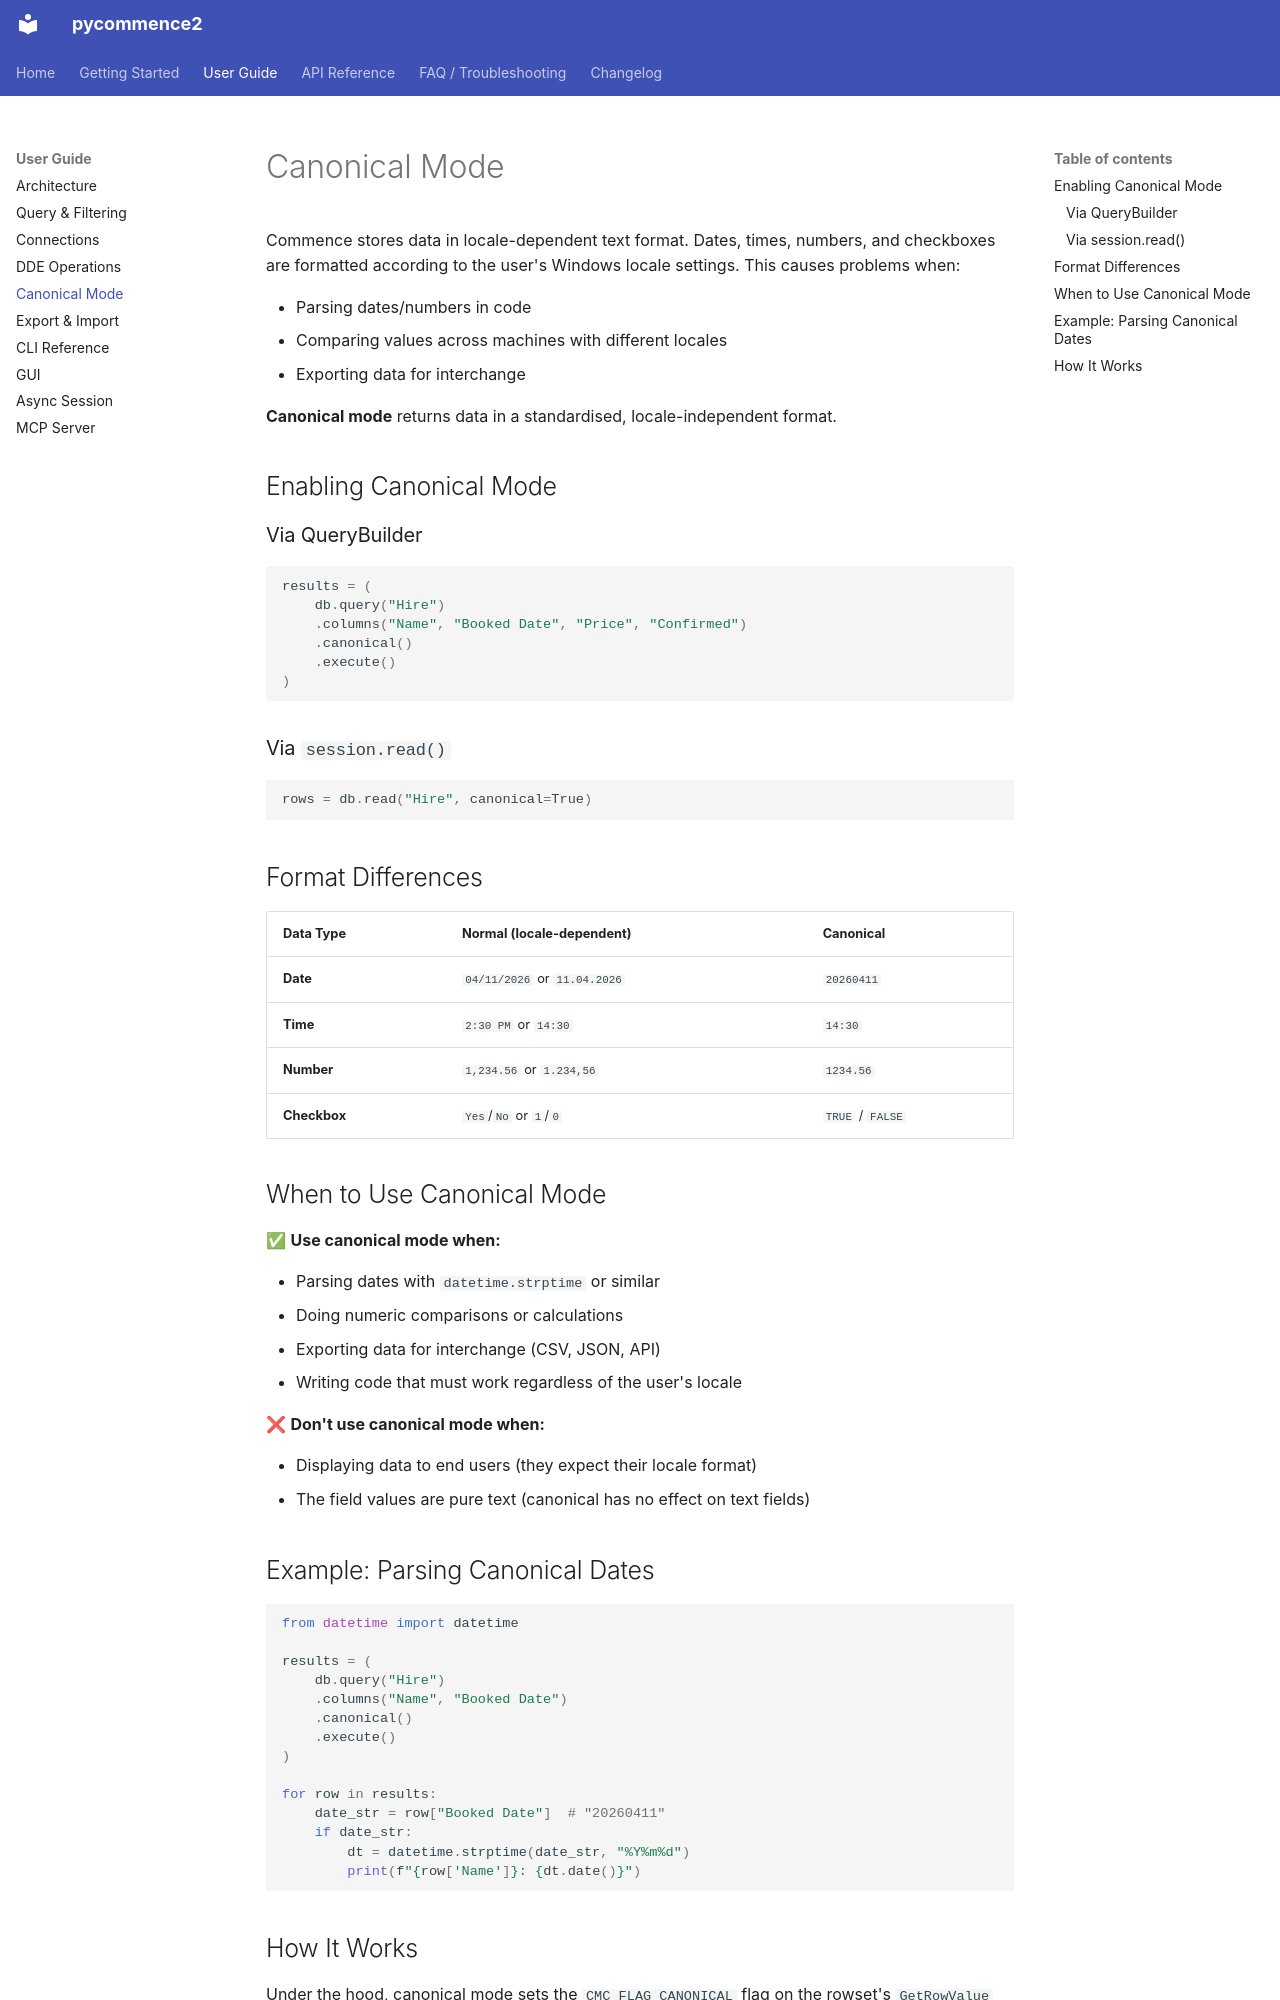

repository: pawrequest/pycommence2 · page: canonical/index.html · generator: mkdocs

# Canonical Mode

Commence stores data in locale-dependent text format. Dates, times, numbers, and checkboxes are formatted according to the user's Windows locale settings. This causes problems when:

- Parsing dates/numbers in code
- Comparing values across machines with different locales
- Exporting data for interchange

**Canonical mode** returns data in a standardised, locale-independent format.

## Enabling Canonical Mode

### Via QueryBuilder

```python
results = (
    db.query("Hire")
    .columns("Name", "Booked Date", "Price", "Confirmed")
    .canonical()
    .execute()
)
```

### Via `session.read()`

```python
rows = db.read("Hire", canonical=True)
```

## Format Differences

| Data Type | Normal (locale-dependent) | Canonical |
|-----------|--------------------------|-----------|
| **Date** | `04/11/2026` or `11.04.2026` | `20260411` |
| **Time** | `2:30 PM` or `14:30` | `14:30` |
| **Number** | `1,234.56` or `1.234,56` | `1234.56` |
| **Checkbox** | `Yes`/`No` or `1`/`0` | `TRUE` / `FALSE` |

## When to Use Canonical Mode

✅ **Use canonical mode when:**

- Parsing dates with `datetime.strptime` or similar
- Doing numeric comparisons or calculations
- Exporting data for interchange (CSV, JSON, API)
- Writing code that must work regardless of the user's locale

❌ **Don't use canonical mode when:**

- Displaying data to end users (they expect their locale format)
- The field values are pure text (canonical has no effect on text fields)

## Example: Parsing Canonical Dates

```python
from datetime import datetime

results = (
    db.query("Hire")
    .columns("Name", "Booked Date")
    .canonical()
    .execute()
)

for row in results:
    date_str = row["Booked Date"]  # "20260411"
    if date_str:
        dt = datetime.strptime(date_str, "%Y%m%d")
        print(f"{row['Name']}: {dt.date()}")
```
